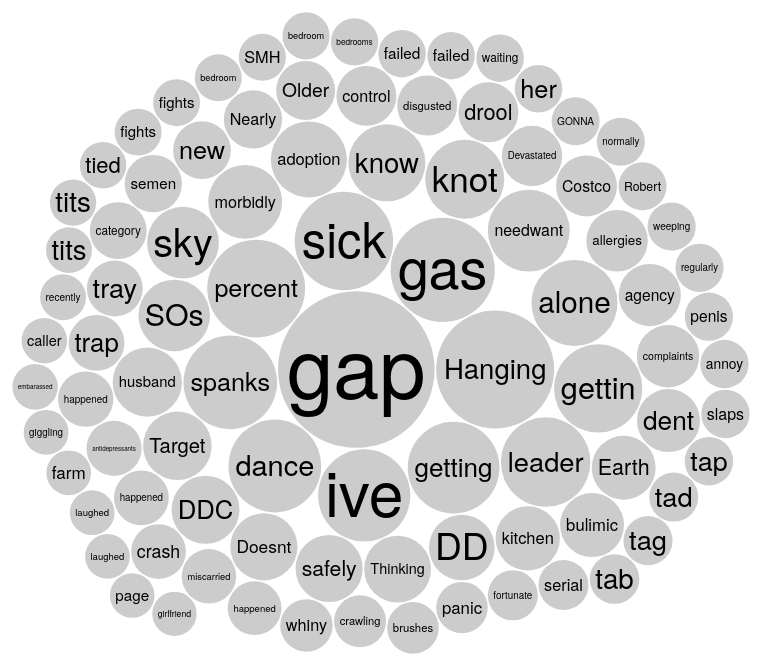
D3 v3 page, settled after 480 driven frames (8 s of simulated time); the page loaded 1 data file(s).



var bleed = 100,
    width = 960,
    height = 760;

var pack = d3.layout.pack()
    .sort(null)
    .size([width, height + bleed * 2])
    .padding(2);

var svg = d3.select("body").append("svg")
    .attr("width", width)
    .attr("height", height)
  .append("g")
    .attr("transform", "translate(0,0)");

d3.json("frequencylisttop100.json", function(error, json) {
  var node = svg.selectAll(".node")
      .data(pack.nodes(flatten(json))
        .filter(function(d) { console.log(!d.children);return !d.children; }))
    .enter().append("g")
      .attr("class", "node")
      .attr("transform", function(d) { return "translate(" + d.x*0.8 + "," + d.y*0.8 + ")"; });

  node.append("circle")
      .attr("r", function(d) { return d.r*0.8; });

  node.append("text")
      .text(function(d) { return d.name; })
      .style("font-size", function(d) { return Math.min(1.5 * d.r, (1.5 * d.r - 8) / this.getComputedTextLength() * 24) + "px"; })
      .attr("dy", ".35em");
});

// Returns a flattened hierarchy containing all leaf nodes under the root.
function flatten(root) {
  var nodes = [];

  nodes=root;
  console.log(nodes[1]);
  console.log(nodes);
  console.log({children: nodes});
  return {children: nodes};
}

d3.select(self.frameElement).style("height", height + "px");



### data: frequencylisttop100.json
[
 {
  "name": "gap",
  "value": "43275"
 },
 {
  "name": "Hanging",
  "value": "24610"
 },
 {
  "name": "gas",
  "value": "19161"
 },
 {
  "name": "sick",
  "value": "17120"
 },
 {
  "name": "percent",
  "value": "16908"
 },
 {
  "name": "spanks",
  "value": "15474"
 },
 {
  "name": "dance",
  "value": "15197"
 },
 {
  "name": "ive",
  "value": "15020"
 },
 "... 83 more items"
]